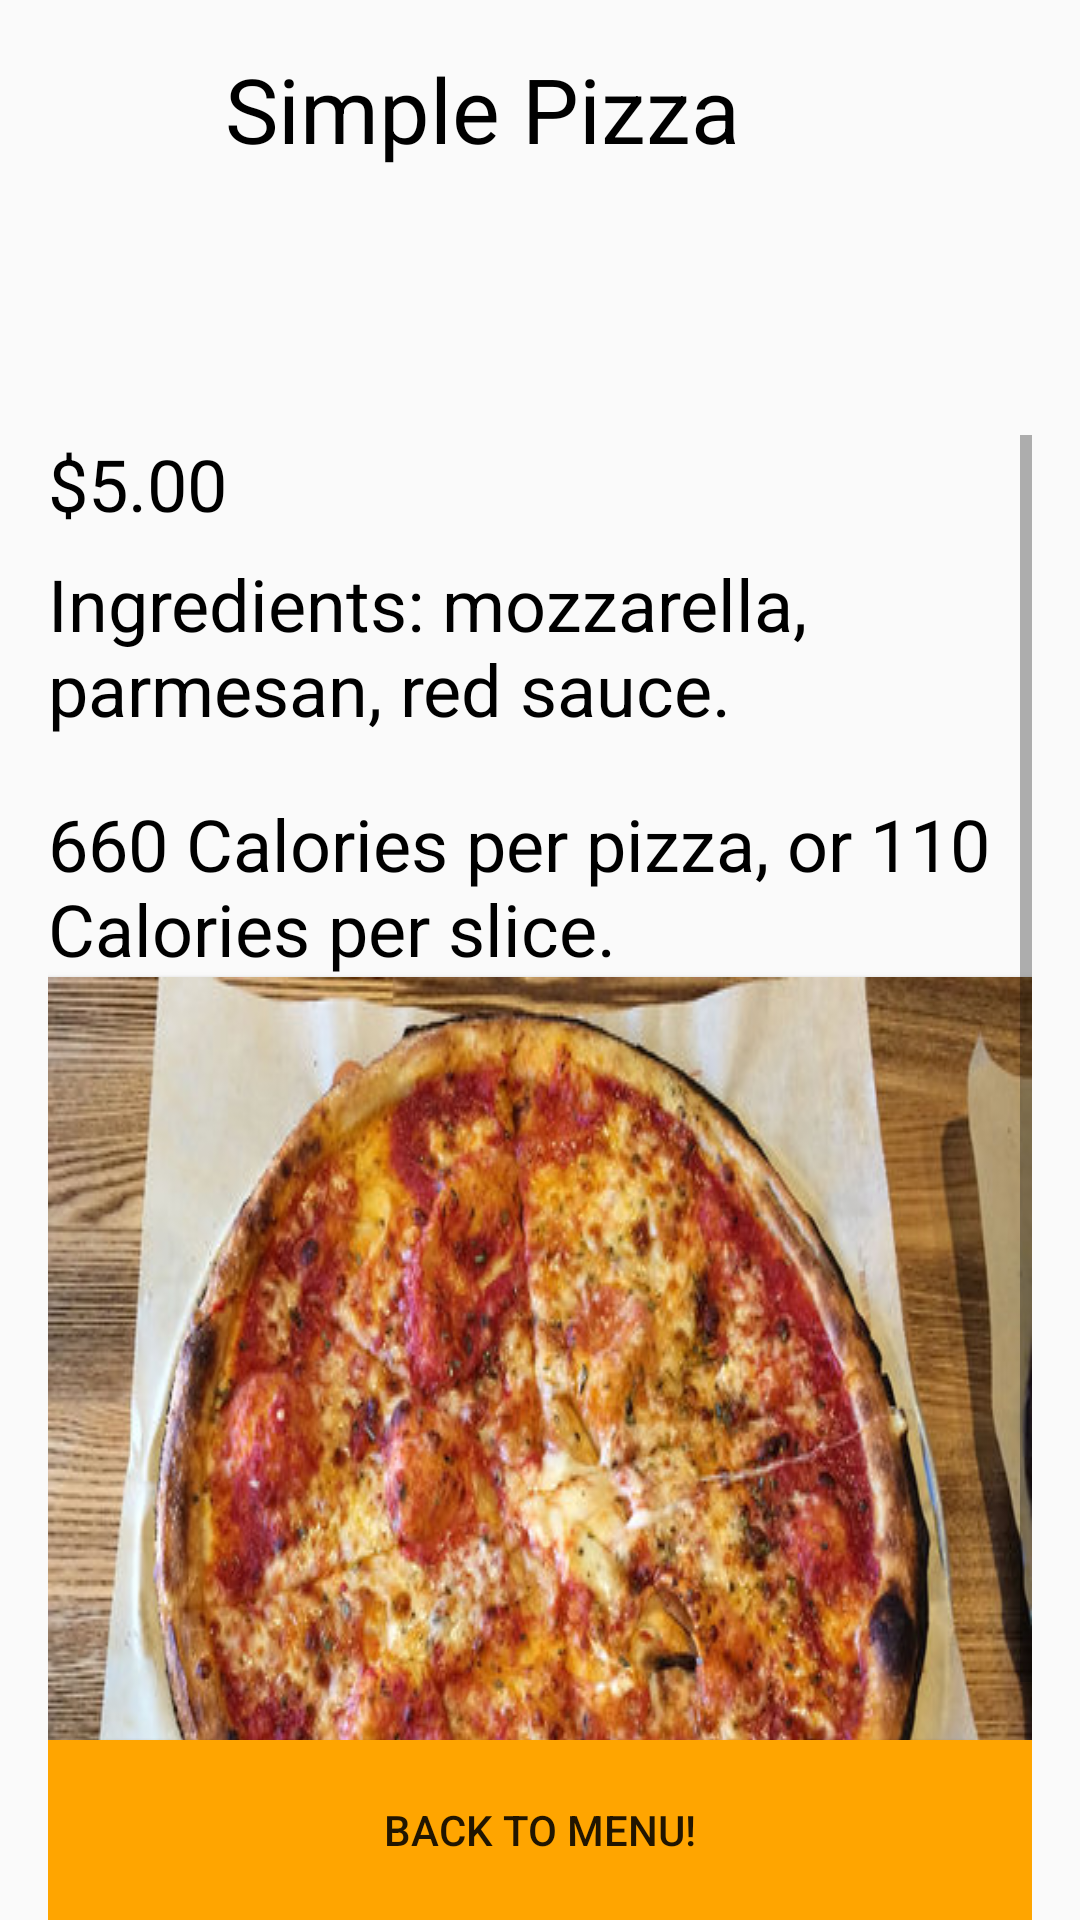

Write the Android layout XML for this screen, with the resource values it uses.
<!-- AndroidManifest.xml: application theme AppTheme -->
<!-- res/layout/simple_pizza.xml -->
<?xml version="1.0" encoding="utf-8"?>
<RelativeLayout xmlns:android="http://schemas.android.com/apk/res/android"

    android:layout_width="wrap_content"
    android:layout_height="match_parent"
    android:paddingLeft="16dp"
    android:paddingRight="16dp">


    <Button
        android:id="@+id/buttonReview"
        android:layout_width="match_parent"
        android:layout_height="60dp"
        android:layout_alignParentBottom="true"
        android:layout_centerHorizontal="false"
        android:layout_centerInParent="false"
        android:layout_centerVertical="true"
        android:layout_weight="1"
        android:background="@color/colorAccent"
        android:onClick="back_Menu"
        android:text="Back to Menu!" />

    <ScrollView
        android:id="@+id/scrollView3"
        android:layout_width="wrap_content"
        android:layout_height="495dp"
        android:layout_alignParentBottom="true"
        android:layout_alignParentStart="true">

        <LinearLayout
            android:layout_width="match_parent"
            android:layout_height="match_parent"
            android:orientation="vertical">


            <TextView
                android:id="@+id/textView5"
                android:layout_width="match_parent"
                android:layout_height="40dp"
                android:text="$5.00"
                android:background="@drawable/ic_launcher_background"
                android:backgroundTint="@color/Lgrey"
                android:textColor="@color/Black"
                android:textSize="24sp" />

            <TextView
                android:id="@+id/textView3"
                android:layout_width="match_parent"
                android:layout_height="80dp"
                android:background="@drawable/ic_launcher_background"
                android:backgroundTint="?attr/colorControlActivated"
                android:text="Ingredients: mozzarella, parmesan, red sauce.  "
                android:textColor="@color/Black"
                android:textSize="24sp" />

            <TextView
                android:id="@+id/textView4"
                android:layout_width="match_parent"
                android:layout_height="wrap_content"
                android:background="@drawable/ic_launcher_background"
                android:backgroundTint="@color/Lgrey"
                android:text="660 Calories per pizza, or 110 Calories per slice. "
                android:textColor="@color/Black"
                android:textSize="24sp" />

            <Button
                android:id="@+id/button10"
                android:layout_width="match_parent"
                android:layout_height="wrap_content"
                android:background="@drawable/simple_pie"
               />
            <android.support.v4.widget.Space
                android:layout_width="match_parent"
                android:layout_weight="1"
                android:layout_height="0dp" />


        </LinearLayout>
    </ScrollView>

    <TextView
        android:id="@+id/textView2"
        android:layout_width="210dp"
        android:layout_height="50dp"
        android:layout_alignParentTop="true"
        android:layout_centerHorizontal="true"
        android:layout_marginTop="16dp"
        android:text="Simple Pizza"
        android:textColor="@color/Black"
        android:textSize="30sp"
        android:visibility="visible" />


</RelativeLayout>
<!-- resources referenced by this layout -->
<resources>
  <color name="Black">#000000</color>
  <color name="Lgrey"> #D3D3D3</color>
  <color name="colorAccent">#FFA500</color>
  <!-- drawable simple_pie: jpg bitmap (drawable, 88772 bytes) -->
  <style name="AppTheme" parent="Theme.AppCompat.Light.DarkActionBar">
          
          <item name="colorPrimary">@color/colorPrimary</item>
          <item name="colorPrimaryDark">@color/colorPrimaryDark</item>
          <item name="colorAccent">@color/colorAccent</item>
  
      </style>
  <color name="colorPrimary">#FF8C00</color>
  <color name="colorPrimaryDark">#808080</color>
</resources>
